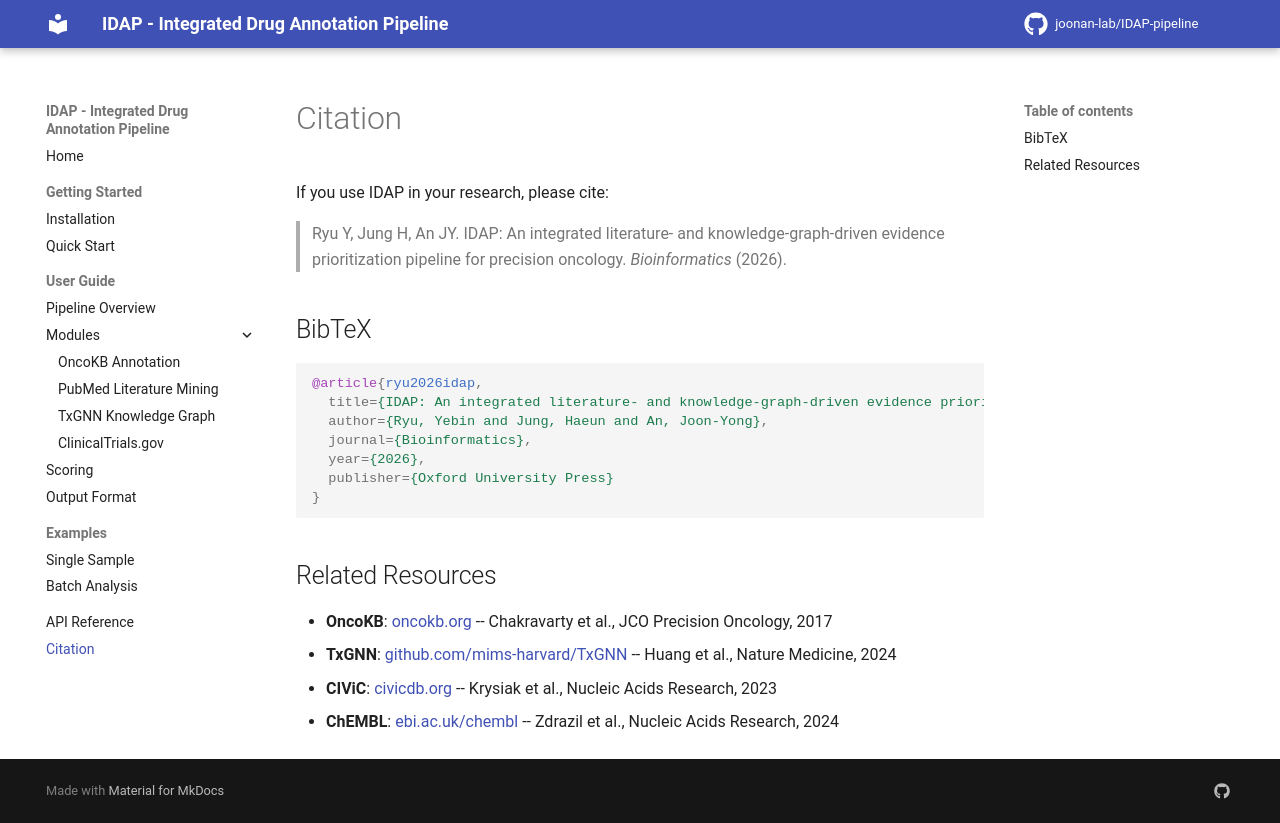

repository: joonan-lab/IDAP-pipeline · page: citation/index.html · generator: mkdocs

# Citation

If you use IDAP in your research, please cite:

> Ryu Y, Jung H, An JY. IDAP: An integrated literature- and knowledge-graph-driven evidence prioritization pipeline for precision oncology. *Bioinformatics* (2026).

## BibTeX

```bibtex
@article{ryu2026idap,
  title={IDAP: An integrated literature- and knowledge-graph-driven evidence prioritization pipeline for precision oncology},
  author={Ryu, Yebin and Jung, Haeun and An, Joon-Yong},
  journal={Bioinformatics},
  year={2026},
  publisher={Oxford University Press}
}
```

## Related Resources

- **OncoKB**: [oncokb.org](https://www.oncokb.org) -- Chakravarty et al., JCO Precision Oncology, 2017
- **TxGNN**: [github.com/mims-harvard/TxGNN](https://github.com/mims-harvard/TxGNN) -- Huang et al., Nature Medicine, 2024
- **CIViC**: [civicdb.org](https://civicdb.org) -- Krysiak et al., Nucleic Acids Research, 2023
- **ChEMBL**: [ebi.ac.uk/chembl](https://www.ebi.ac.uk/chembl/) -- Zdrazil et al., Nucleic Acids Research, 2024
